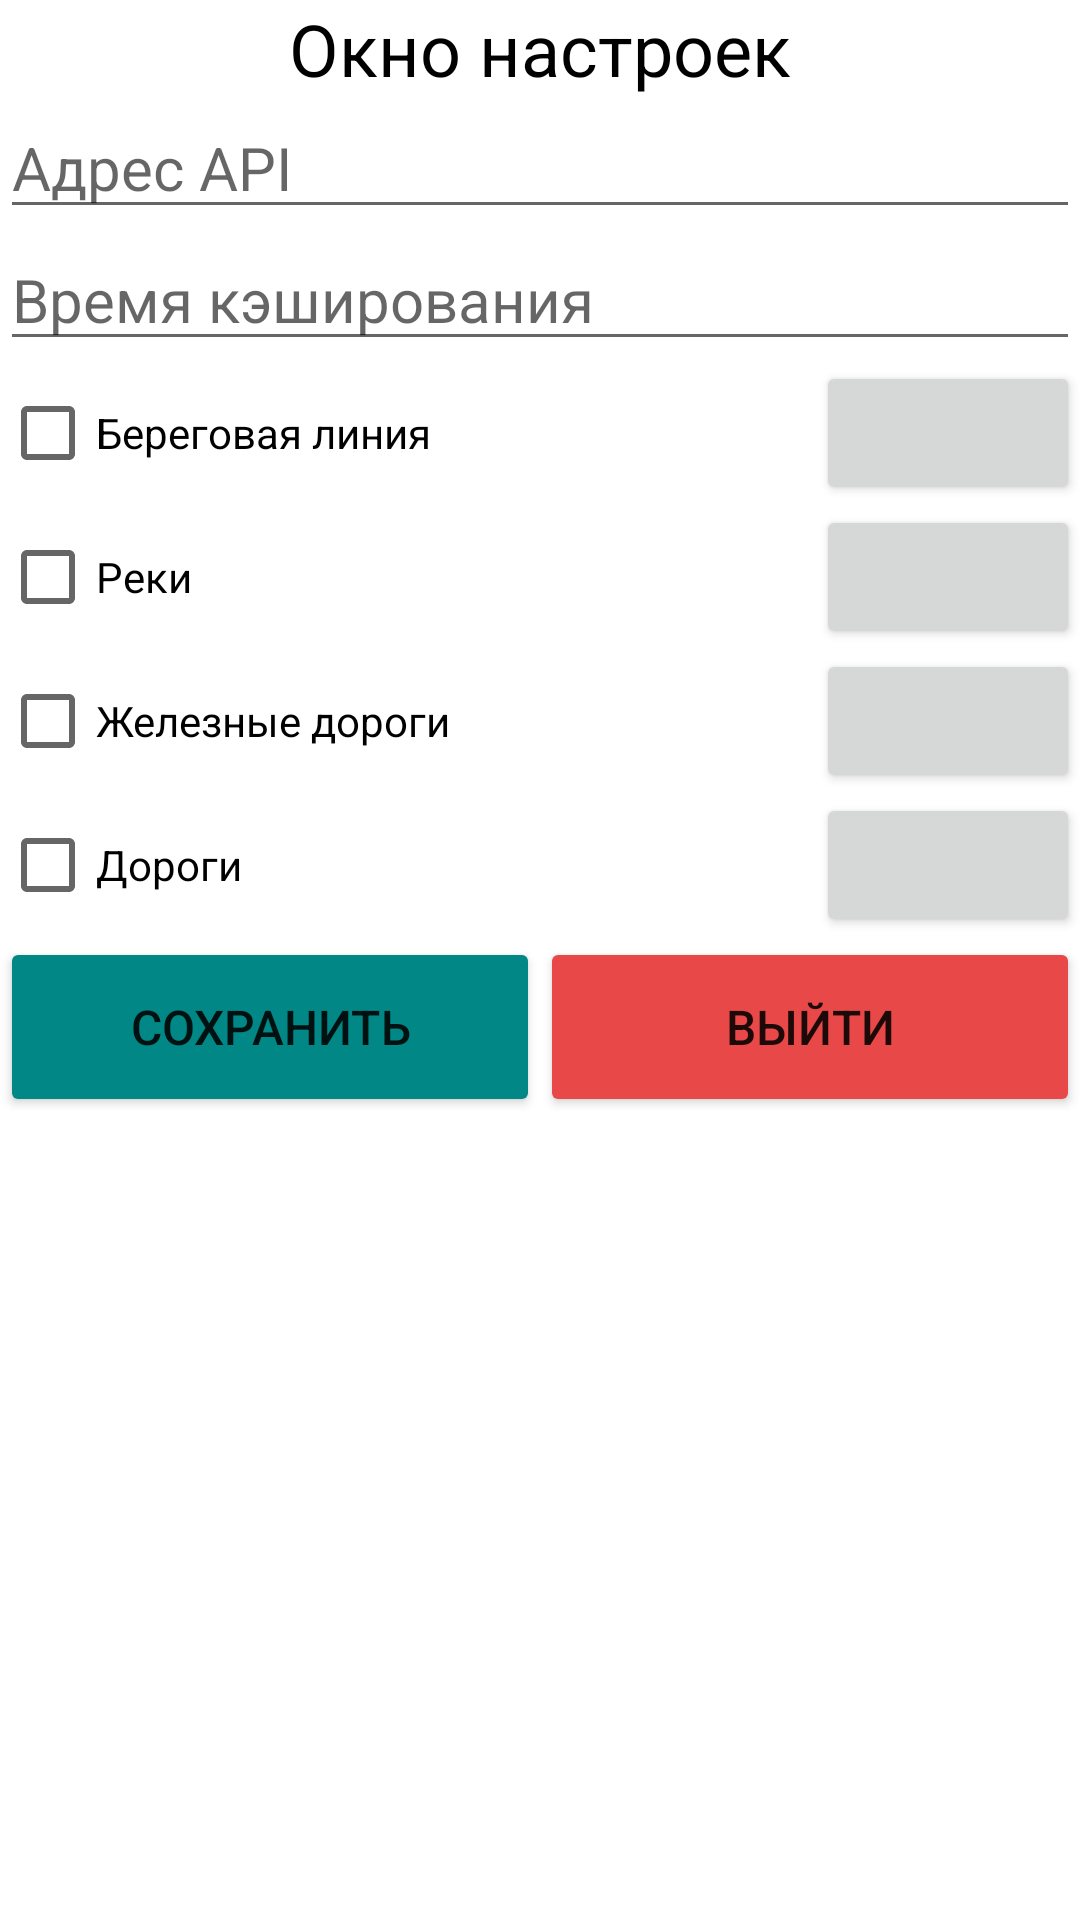

Write the Android layout XML for this screen, with the resource values it uses.
<!-- AndroidManifest.xml: application theme Lab_16_MapAPI -->
<!-- res/layout/activity_setting.xml -->
<?xml version="1.0" encoding="utf-8"?>
<LinearLayout xmlns:android="http://schemas.android.com/apk/res/android"
    android:layout_width="match_parent"
    android:layout_height="match_parent"
    android:orientation="vertical">

    <TextView
        android:id="@+id/tvSetting"
        android:layout_width="match_parent"
        android:layout_height="wrap_content"
        android:gravity="center"
        android:text="@string/tv_Setting"
        android:textColor="@color/black"
        android:textSize="24sp" />

    <EditText
        android:id="@+id/edAPI"
        android:layout_width="match_parent"
        android:layout_height="wrap_content"
        android:ems="10"
        android:hint="@string/edAPI_hint"
        android:inputType="textPersonName"
        android:textColor="@color/black"
        android:textSize="20sp" />

    <EditText
        android:id="@+id/edLifetimeTile"
        android:layout_width="match_parent"
        android:layout_height="wrap_content"
        android:ems="10"
        android:hint="@string/edLifetimeTile_hint"
        android:inputType="textPersonName"
        android:textColor="@color/black"
        android:textSize="20sp" />

    <TableLayout
        android:layout_width="match_parent"
        android:layout_height="wrap_content">

        <TableRow
            android:layout_width="match_parent"
            android:layout_height="match_parent">

            <CheckBox
                android:id="@+id/chCoastline"
                android:layout_width="match_parent"
                android:layout_height="wrap_content"
                android:layout_weight="1"
                android:text="@string/chCoastline" />

            <Button
                android:id="@+id/btnColorCoastline"
                android:layout_width="wrap_content"
                android:layout_height="wrap_content"
                android:onClick="onColorButton_Click" />

        </TableRow>

        <TableRow
            android:layout_width="match_parent"
            android:layout_height="match_parent" >

            <CheckBox
                android:id="@+id/chRiver"
                android:layout_width="match_parent"
                android:layout_height="wrap_content"
                android:layout_weight="1"
                android:text="@string/chRiver" />

            <Button
                android:id="@+id/btnColorRiver"
                android:layout_width="wrap_content"
                android:layout_height="wrap_content"
                android:onClick="onColorButton_Click" />
        </TableRow>

        <TableRow
            android:layout_width="match_parent"
            android:layout_height="match_parent">

            <CheckBox
                android:id="@+id/chRailroad"
                android:layout_width="match_parent"
                android:layout_height="wrap_content"
                android:layout_weight="1"
                android:text="@string/chRailroad" />

            <Button
                android:id="@+id/btnColorRailroad"
                android:layout_width="wrap_content"
                android:layout_height="wrap_content"
                android:onClick="onColorButton_Click" />

        </TableRow>

        <TableRow
            android:layout_width="match_parent"
            android:layout_height="match_parent" >

            <CheckBox
                android:id="@+id/chRoad"
                android:layout_width="match_parent"
                android:layout_height="wrap_content"
                android:layout_weight="1"
                android:text="@string/chRoad" />

            <Button
                android:id="@+id/btnColorRoad"
                android:layout_width="wrap_content"
                android:layout_height="wrap_content"
                android:onClick="onColorButton_Click" />
        </TableRow>

    </TableLayout>

    <LinearLayout
        android:layout_width="match_parent"
        android:layout_height="wrap_content"
        android:orientation="horizontal">

        <Button
            android:id="@+id/btnSave"
            android:layout_width="match_parent"
            android:layout_height="60sp"
            android:layout_weight="1"
            android:backgroundTint="@color/teal_700"
            android:onClick="OnSave_Click"
            android:text="@string/btnSave"
            android:textSize="16sp" />

        <Button
            android:id="@+id/btnCancel"
            android:layout_width="match_parent"
            android:layout_height="60sp"
            android:layout_weight="1"
            android:backgroundTint="#E84848"
            android:onClick="OnCancel_Click"
            android:text="@string/btnCancel"
            android:textSize="16sp" />
    </LinearLayout>

</LinearLayout>
<!-- resources referenced by this layout -->
<resources>
  <string name="btnCancel">Выйти</string>
  <string name="btnSave">Сохранить</string>
  <string name="chCoastline">Береговая линия</string>
  <string name="chRailroad">Железные дороги</string>
  <string name="chRiver">Реки</string>
  <string name="chRoad">Дороги</string>
  <string name="edAPI_hint">Адрес API</string>
  <string name="edLifetimeTile_hint">Время кэширования</string>
  <string name="tv_Setting">Окно настроек</string>
  <style name="Lab_16_MapAPI" parent="Theme.MaterialComponents.DayNight.DarkActionBar">
          
          <item name="colorPrimary">@color/purple_500</item>
          <item name="colorPrimaryVariant">@color/purple_700</item>
          <item name="colorOnPrimary">@color/white</item>
          
          <item name="colorSecondary">@color/teal_200</item>
          <item name="colorSecondaryVariant">@color/teal_700</item>
          <item name="colorOnSecondary">@color/black</item>
          
          <item name="android:statusBarColor" tools:targetApi="l">?attr/colorPrimaryVariant</item>
          
      </style>
  <!-- not gathered from this repository: default colours our renderer supplied (Android Studio template values) -->
  <color name="purple_500">#FF6200EE</color>
  <color name="purple_700">#FF3700B3</color>
  <color name="teal_200">#FF03DAC5</color>
  <color name="teal_700">#FF018786</color>
  <color name="black">#FF000000</color>
  <color name="white">#FFFFFFFF</color>
</resources>
